5-way image classification set "DatasetBalanced" from GitHub (DikshaP-2506/CropSecureLeafDiseaseDataset); label vocabulary: anthracnose, initial stage, leaf blight, leaf spot, pest damage.

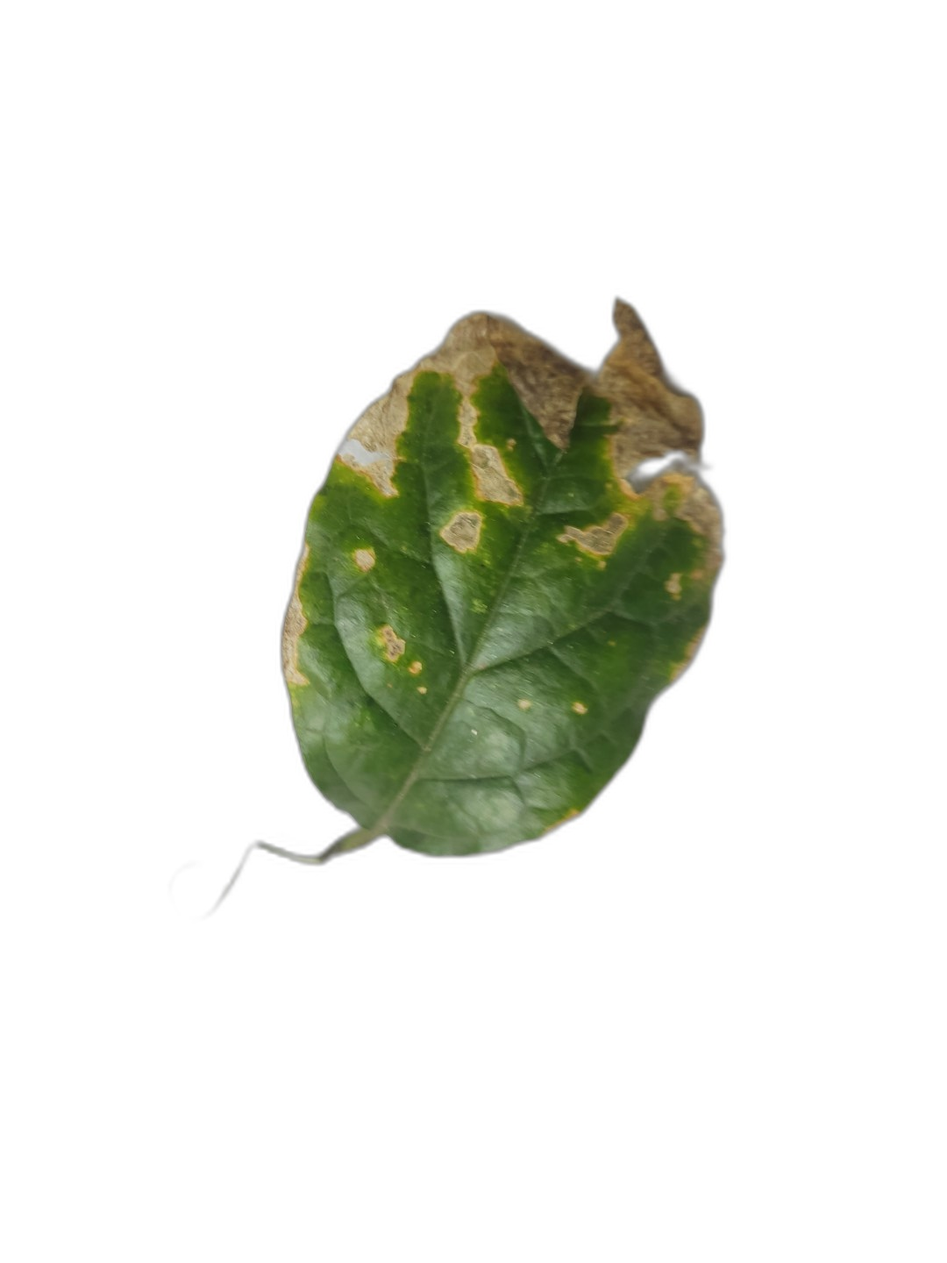
Label: leaf blight

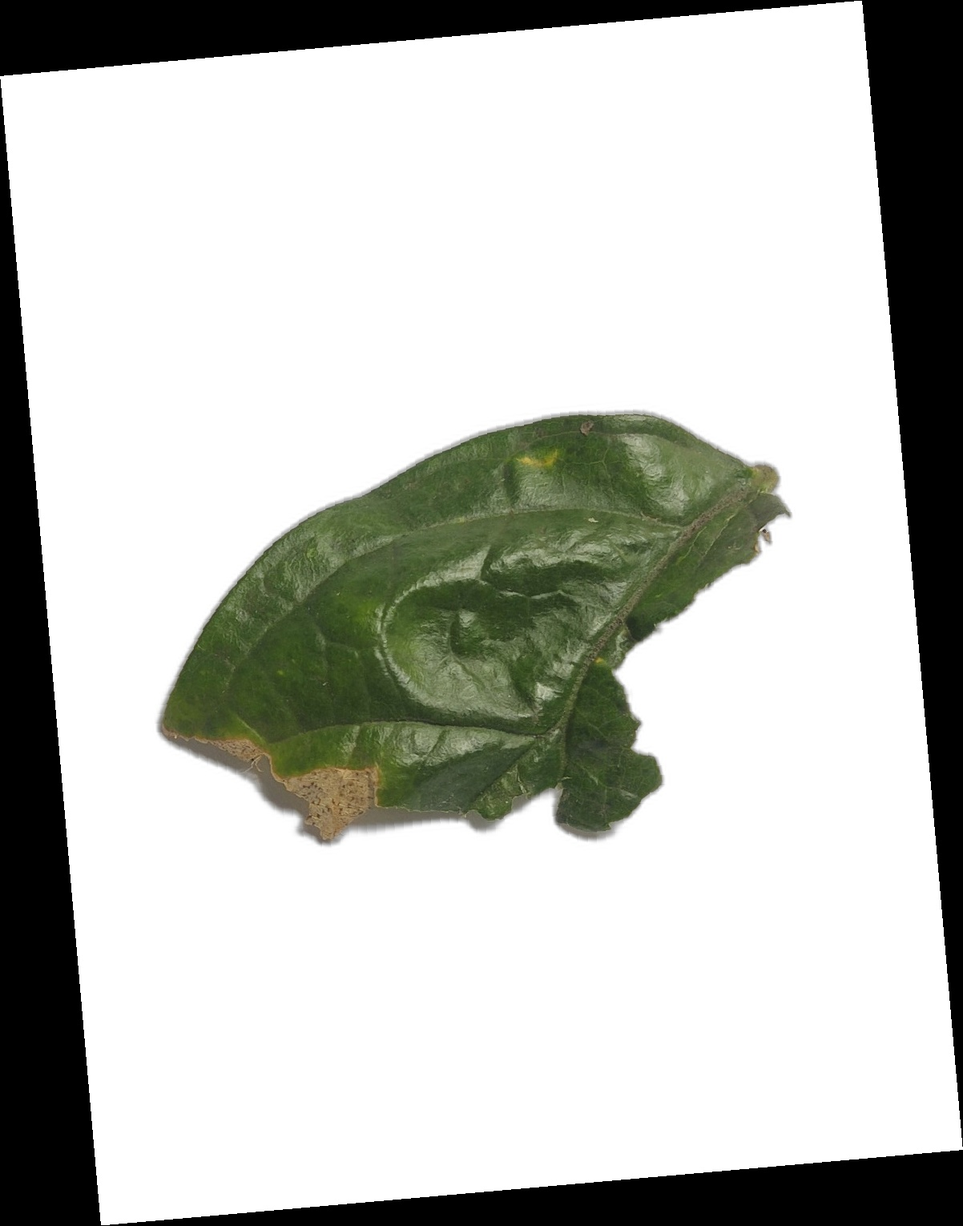
Label: anthracnose

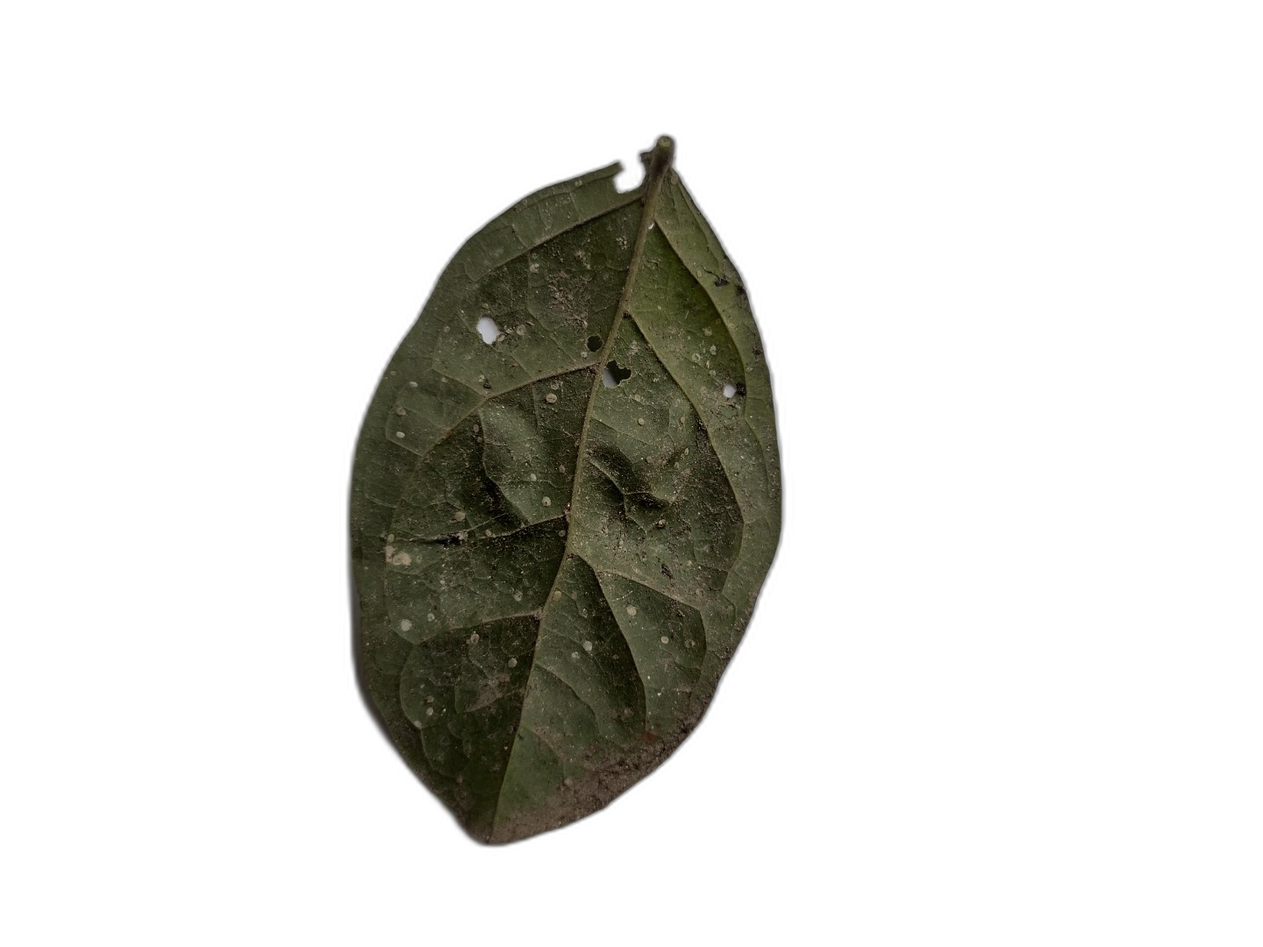
Label: leaf spot

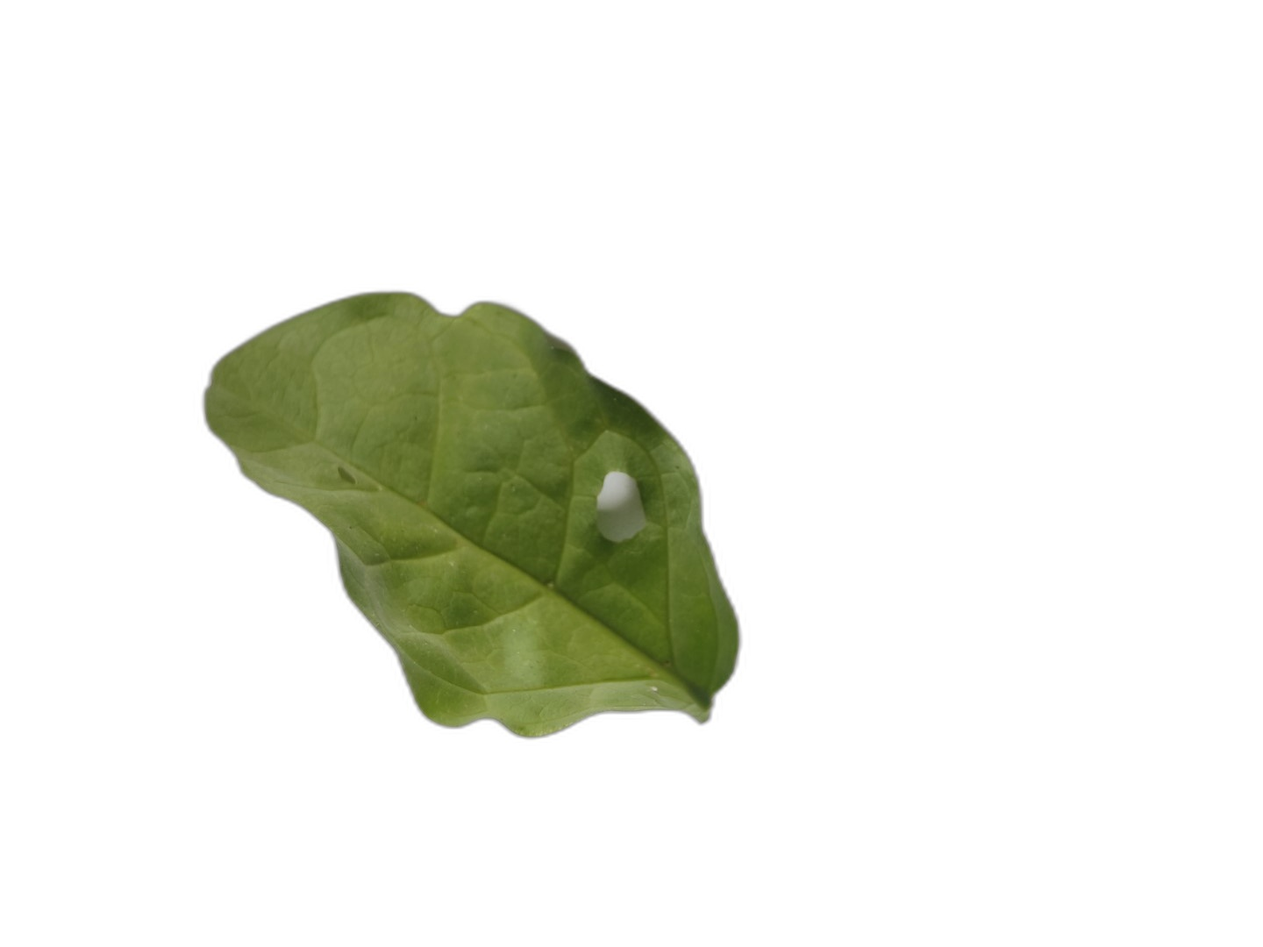
Label: pest damage

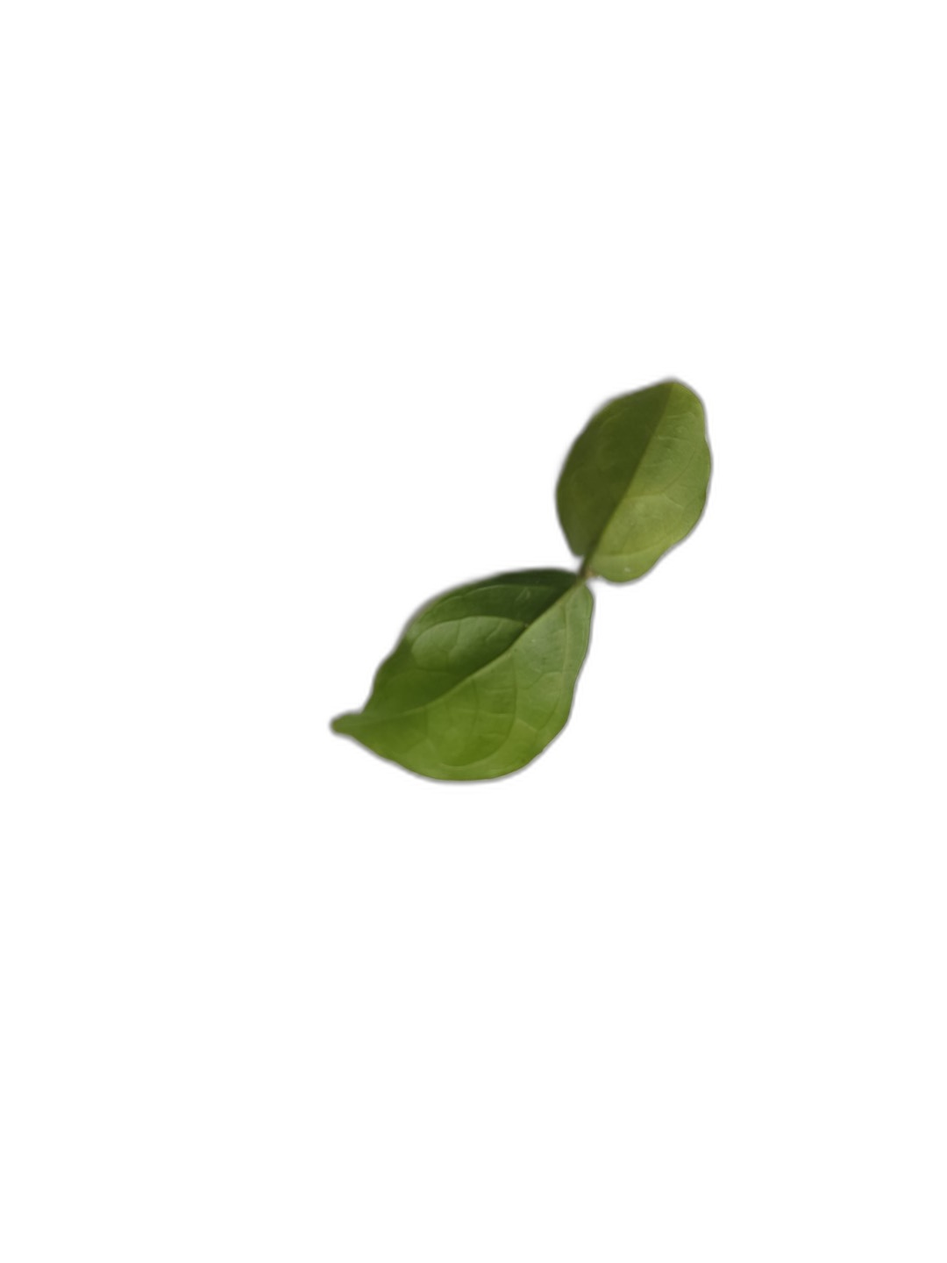
Label: initial stage

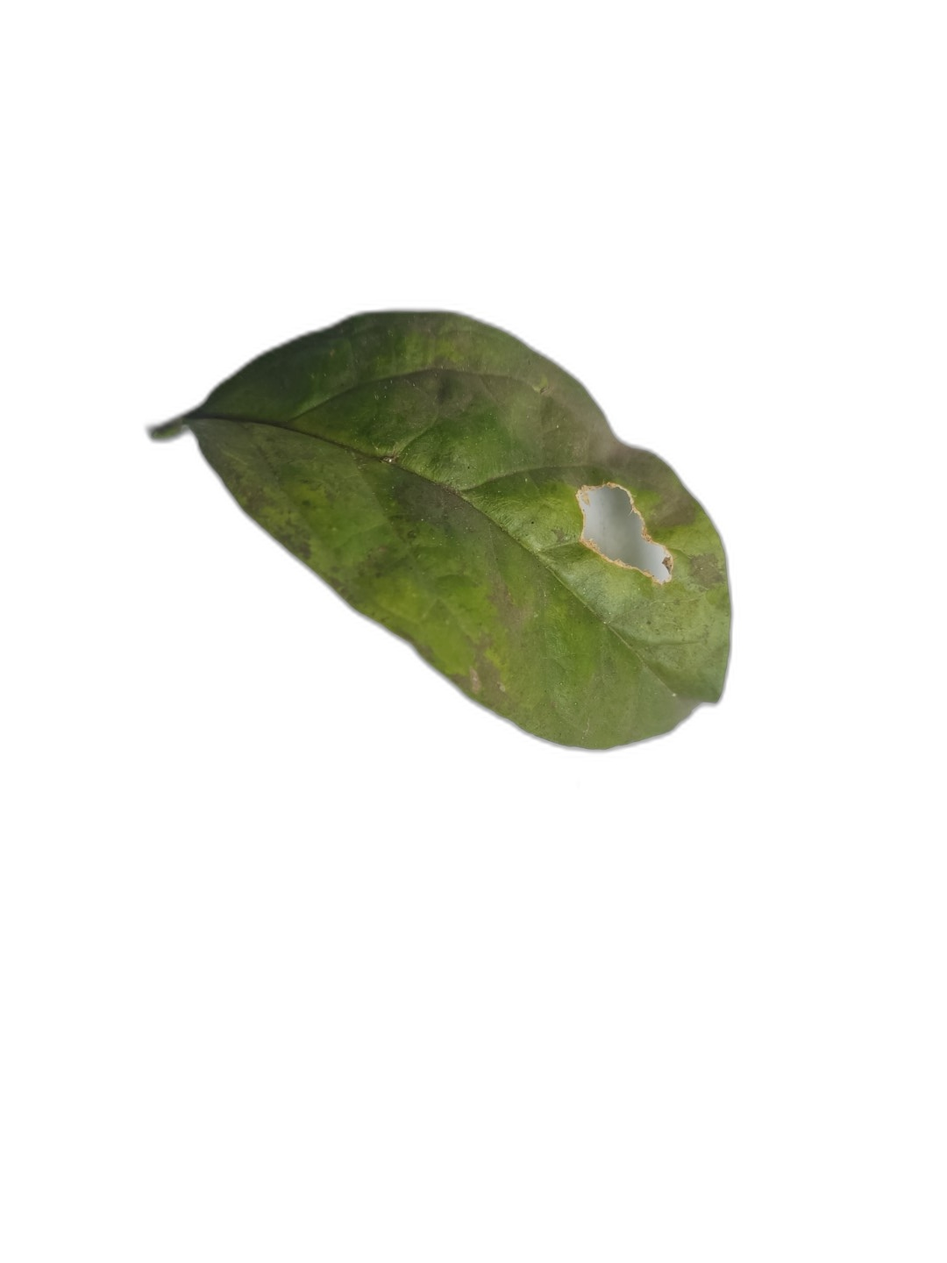
Label: leaf spot
